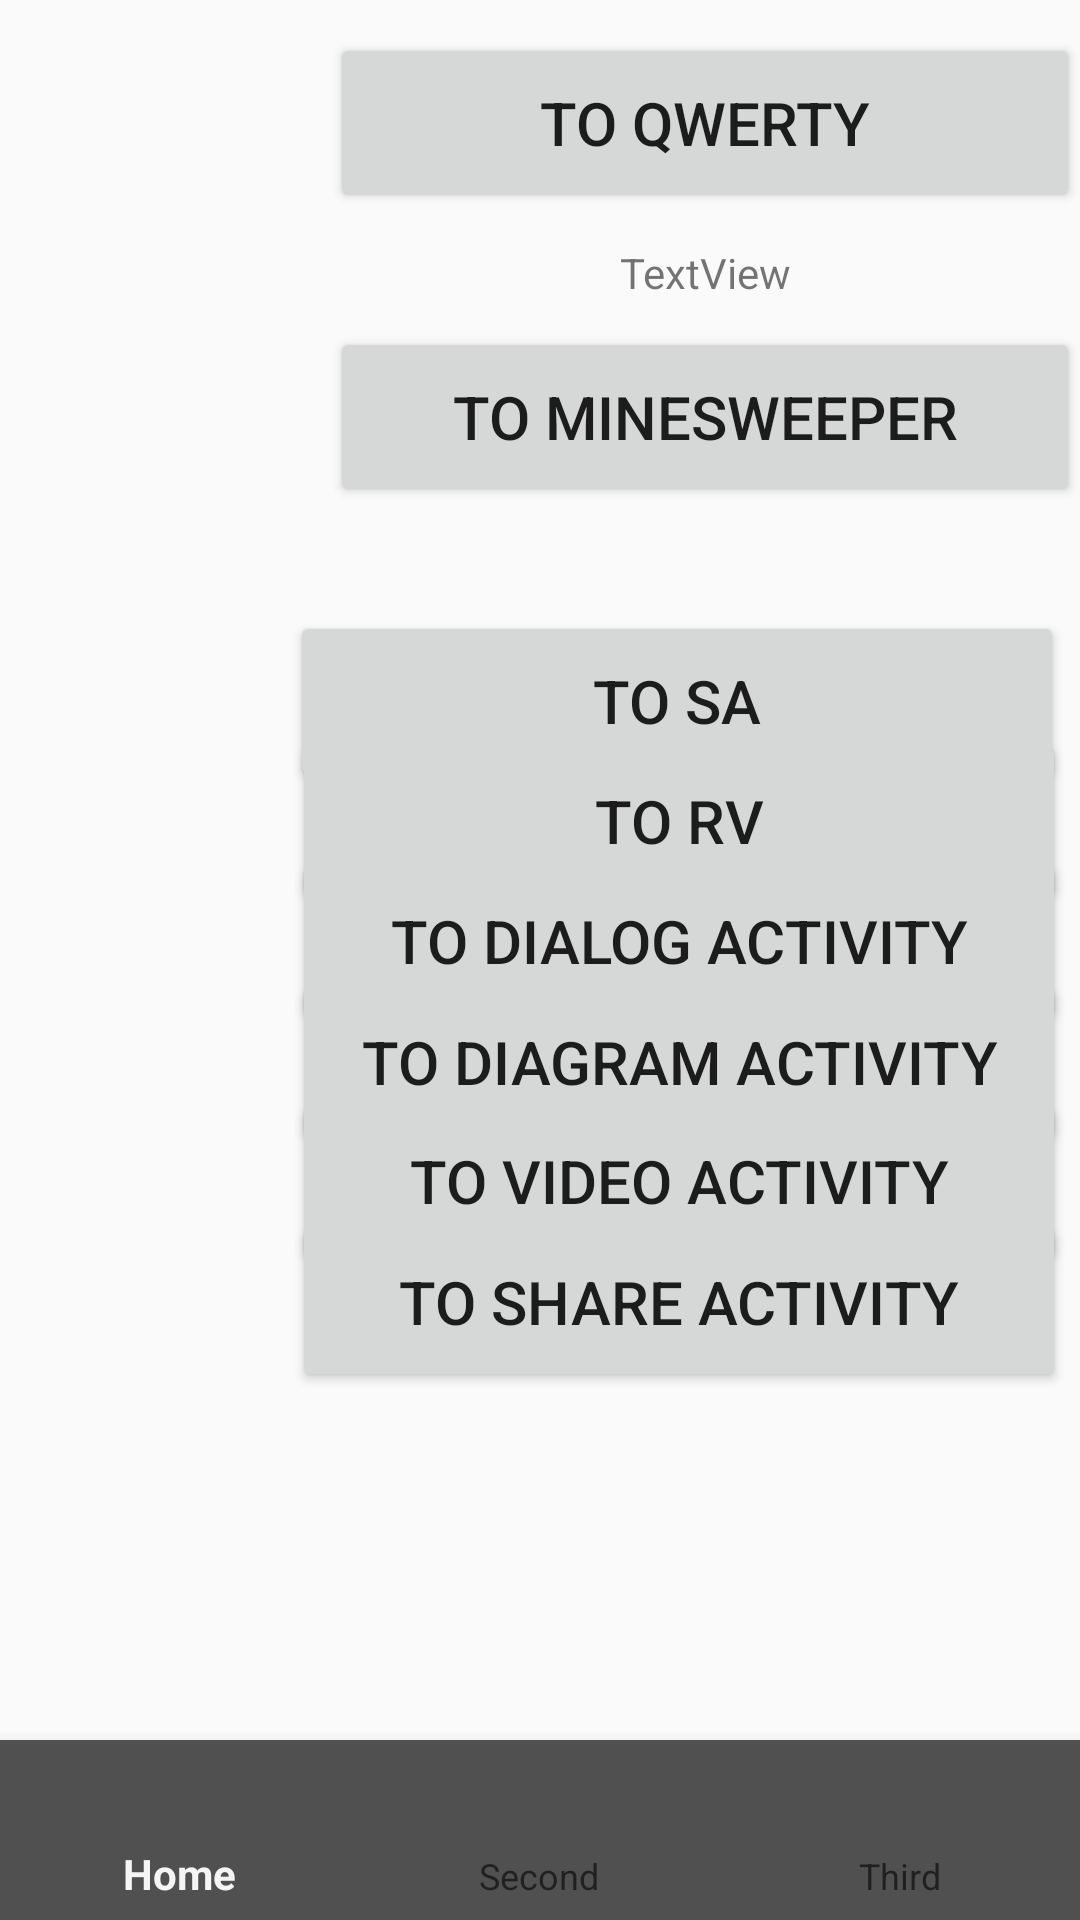

Reconstruct the res/layout file that produces this screen, plus the resources it refers to.
<!-- AndroidManifest.xml: application theme Theme.AppCompat.DayNight -->
<!-- res/layout/activity_second.xml -->
<?xml version="1.0" encoding="utf-8"?>
<androidx.constraintlayout.widget.ConstraintLayout xmlns:android="http://schemas.android.com/apk/res/android"
    xmlns:app="http://schemas.android.com/apk/res-auto"
    xmlns:tools="http://schemas.android.com/tools"
    android:id="@+id/linearLayout"
    android:layout_width="match_parent"
    android:layout_height="match_parent">

    <Button
        android:id="@+id/to_minesweeper"
        android:layout_width="250dp"
        android:layout_height="60dp"
        android:gravity="center"
        android:text="To Minesweeper"
        android:textSize="20dp"
        app:layout_constraintBottom_toBottomOf="parent"
        app:layout_constraintEnd_toEndOf="parent"
        app:layout_constraintHorizontal_bias="0.645"
        app:layout_constraintStart_toEndOf="@+id/imageView2"
        app:layout_constraintTop_toTopOf="parent"
        app:layout_constraintVertical_bias="0.188" />

    <Button
        android:id="@+id/to_qwerty"
        android:layout_width="250dp"
        android:layout_height="60dp"
        android:gravity="center"
        android:text="To Qwerty"
        android:textSize="20dp"
        app:layout_constraintBottom_toBottomOf="parent"
        app:layout_constraintEnd_toEndOf="parent"
        app:layout_constraintHorizontal_bias="0.659"
        app:layout_constraintStart_toEndOf="@+id/imageView2"
        app:layout_constraintTop_toTopOf="parent"
        app:layout_constraintVertical_bias="0.019" />


    <ImageView
        android:id="@+id/imageView2"
        android:layout_width="97dp"
        android:layout_height="109dp"
        app:layout_constraintBottom_toBottomOf="parent"
        app:layout_constraintEnd_toEndOf="parent"
        app:layout_constraintHorizontal_bias="0.05"
        app:layout_constraintStart_toStartOf="parent"
        app:layout_constraintTop_toTopOf="parent"
        app:layout_constraintVertical_bias="0.037"
        tools:srcCompat="@tools:sample/avatars" />

    <include
        layout="@layout/bottom_menu"
        tools:layout_editor_absoluteX="0dp"
        tools:layout_editor_absoluteY="37dp" />

    <TextView
        android:id="@+id/res_from_qwerty"
        android:layout_width="250dp"
        android:layout_height="30dp"
        android:gravity="center"
        android:text="TextView"
        app:layout_constraintBottom_toBottomOf="parent"
        app:layout_constraintEnd_toEndOf="parent"
        app:layout_constraintHorizontal_bias="0.636"
        app:layout_constraintStart_toEndOf="@+id/imageView2"
        app:layout_constraintTop_toBottomOf="@+id/to_qwerty"
        app:layout_constraintVertical_bias="0.009" />

    <Button
        android:id="@+id/to_sa_activity"
        android:layout_width="258dp"
        android:layout_height="60dp"
        android:gravity="center"
        android:text="To SA"
        android:textSize="20dp"
        app:layout_constraintBottom_toBottomOf="parent"
        app:layout_constraintEnd_toEndOf="parent"
        app:layout_constraintHorizontal_bias="0.948"
        app:layout_constraintStart_toStartOf="parent"
        app:layout_constraintTop_toBottomOf="@+id/to_minesweeper"
        app:layout_constraintVertical_bias="0.084" />

    <Button
        android:id="@+id/to_rv_activity"
        android:layout_width="258dp"
        android:layout_height="60dp"
        android:gravity="center"
        android:text="To RV"
        android:textSize="20dp"
        app:layout_constraintBottom_toBottomOf="parent"
        app:layout_constraintEnd_toEndOf="parent"
        app:layout_constraintHorizontal_bias="0.954"
        app:layout_constraintStart_toStartOf="parent"
        app:layout_constraintTop_toBottomOf="@+id/to_minesweeper"
        app:layout_constraintVertical_bias="0.182" />

    <Button
        android:id="@+id/to_dialog_activity"
        android:layout_width="258dp"
        android:layout_height="60dp"
        android:gravity="center"
        android:text="To Dialog Activity"
        android:textSize="20dp"
        app:layout_constraintBottom_toBottomOf="parent"
        app:layout_constraintEnd_toEndOf="parent"
        app:layout_constraintHorizontal_bias="0.954"
        app:layout_constraintStart_toStartOf="parent"
        app:layout_constraintTop_toBottomOf="@+id/to_minesweeper"
        app:layout_constraintVertical_bias="0.279" />

    <Button
        android:id="@+id/to_diagram_activity"
        android:layout_width="258dp"
        android:layout_height="60dp"
        android:gravity="center"
        android:text="To Diagram Activity"
        android:textSize="20dp"
        app:layout_constraintBottom_toBottomOf="parent"
        app:layout_constraintEnd_toEndOf="parent"
        app:layout_constraintHorizontal_bias="0.954"
        app:layout_constraintStart_toStartOf="parent"
        app:layout_constraintTop_toBottomOf="@+id/to_minesweeper"
        app:layout_constraintVertical_bias="0.377" />

    <Button
        android:id="@+id/to_video_activity"
        android:layout_width="258dp"
        android:layout_height="60dp"
        android:gravity="center"
        android:text="To Video Activity"
        android:textSize="20dp"
        app:layout_constraintBottom_toBottomOf="parent"
        app:layout_constraintEnd_toEndOf="parent"
        app:layout_constraintHorizontal_bias="0.954"
        app:layout_constraintStart_toStartOf="parent"
        app:layout_constraintTop_toBottomOf="@+id/to_minesweeper"
        app:layout_constraintVertical_bias="0.474" />

    <Button
        android:id="@+id/to_share_activity"
        android:layout_width="258dp"
        android:layout_height="60dp"
        android:gravity="center"
        android:text="To Share Activity"
        android:textSize="20dp"
        app:layout_constraintBottom_toBottomOf="parent"
        app:layout_constraintEnd_toEndOf="parent"
        app:layout_constraintHorizontal_bias="0.954"
        app:layout_constraintStart_toStartOf="parent"
        app:layout_constraintTop_toBottomOf="@+id/to_minesweeper"
        app:layout_constraintVertical_bias="0.572" />

</androidx.constraintlayout.widget.ConstraintLayout>
<!-- res/layout/bottom_menu.xml (included above) -->
<?xml version="1.0" encoding="utf-8"?>
<androidx.constraintlayout.widget.ConstraintLayout xmlns:android="http://schemas.android.com/apk/res/android"
    android:layout_width="match_parent"
    android:layout_height="match_parent"
    xmlns:app="http://schemas.android.com/apk/res-auto">

    <com.google.android.material.bottomnavigation.BottomNavigationView
        android:id="@+id/bottomNavigationView"
        android:layout_width="match_parent"
        android:background="@color/gray_background"
        android:layout_height="60dp"
        app:layout_constraintBottom_toBottomOf="parent"
        app:layout_constraintEnd_toEndOf="parent"
        app:layout_constraintStart_toStartOf="parent"
        app:menu="@menu/bottom_menu"/>
</androidx.constraintlayout.widget.ConstraintLayout>
<!-- resources referenced by this layout -->
<resources>
  <color name="gray_background">#505050</color>
</resources>
